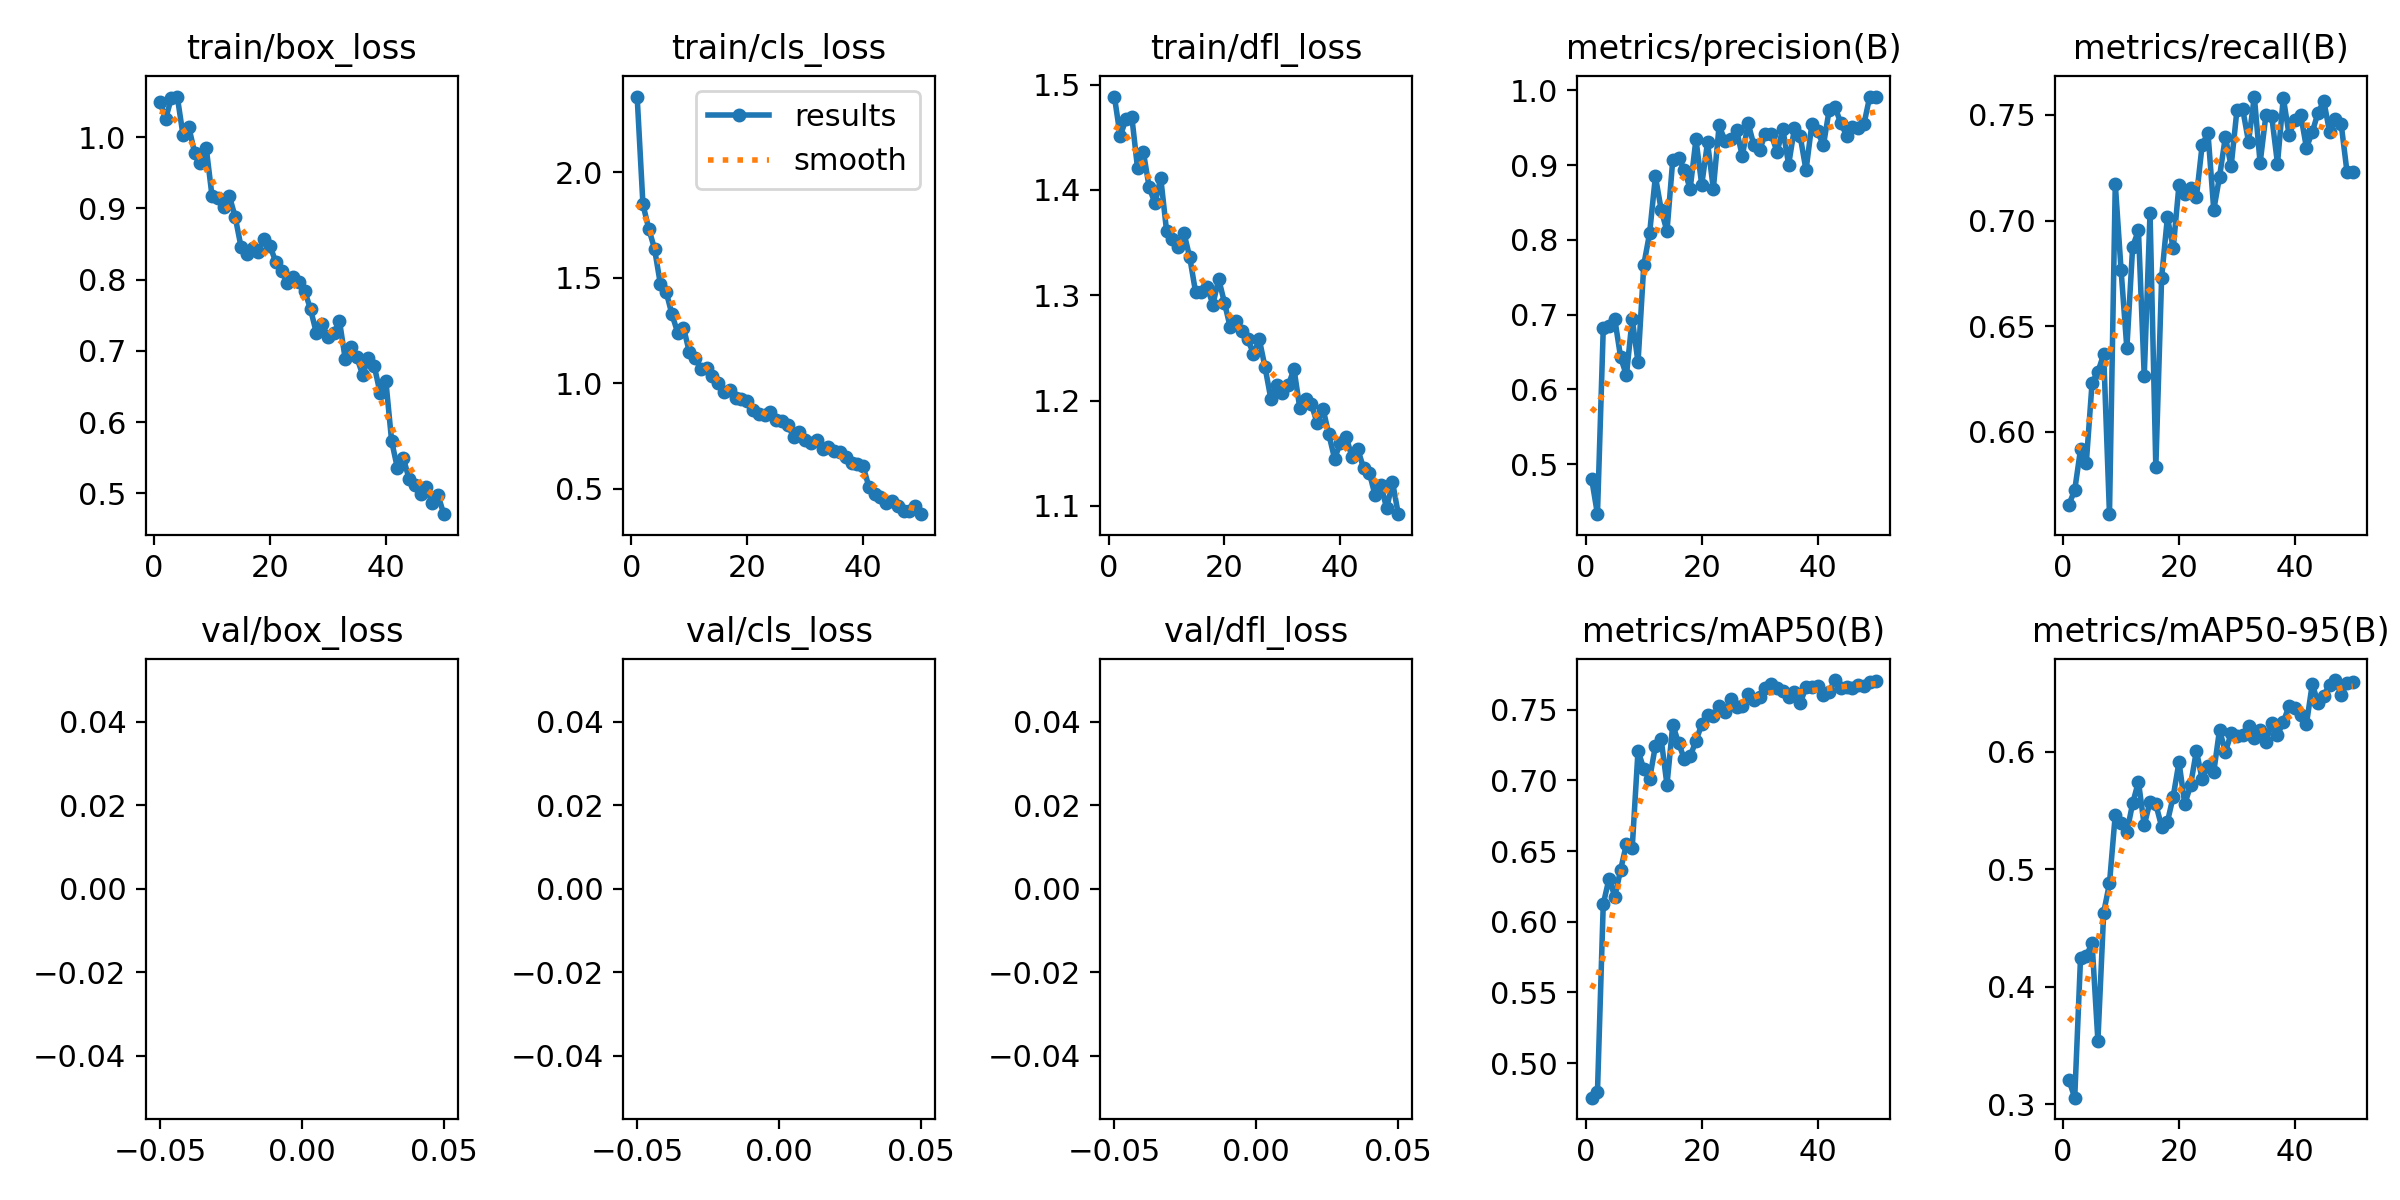

The file beside this chart, header and first rows:
epoch, time, train/box_loss, train/cls_loss, train/dfl_loss, metrics/precision(B), metrics/recall(B), metrics/mAP50(B), metrics/mAP50-95(B), val/box_loss, val/cls_loss, val/dfl_loss, lr/pg0, lr/pg1, lr/pg2
1, 63.49, 1.049, 2.359, 1.489, 0.4802, 0.5656, 0.4755, 0.3207, nan, nan, nan, 0.0004712, 0.0004712, 0.0004712
2, 120, 1.026, 1.848, 1.451, 0.433, 0.5725, 0.4794, 0.3057, nan, nan, nan, 0.0009288, 0.0009288, 0.0009288
3, 176.3, 1.056, 1.733, 1.467, 0.6814, 0.5917, 0.6125, 0.4243, nan, nan, nan, 0.001367, 0.001367, 0.001367
4, 232.8, 1.057, 1.638, 1.47, 0.6852, 0.5855, 0.6305, 0.4265, nan, nan, nan, 0.001344, 0.001344, 0.001344
5, 289.2, 1.002, 1.472, 1.42, 0.6935, 0.6234, 0.6178, 0.437, nan, nan, nan, 0.001316, 0.001316, 0.001316
6, 345.6, 1.014, 1.435, 1.436, 0.6427, 0.6284, 0.6368, 0.3542, nan, nan, nan, 0.001288, 0.001288, 0.001288
7, 401.9, 0.978, 1.328, 1.403, 0.6188, 0.6367, 0.655, 0.4631, nan, nan, nan, 0.001259, 0.001259, 0.001259
8, 460.8, 0.9631, 1.24, 1.387, 0.6945, 0.5611, 0.6522, 0.488, nan, nan, nan, 0.001231, 0.001231, 0.001231
9, 549.4, 0.9849, 1.265, 1.411, 0.6359, 0.7173, 0.721, 0.5465, nan, nan, nan, 0.001203, 0.001203, 0.001203
10, 638.3, 0.9172, 1.149, 1.361, 0.7665, 0.6767, 0.7081, 0.539, nan, nan, nan, 0.001174, 0.001174, 0.001174
11, 728.9, 0.9151, 1.122, 1.353, 0.8086, 0.6396, 0.7011, 0.5315, nan, nan, nan, 0.001146, 0.001146, 0.001146
12, 801.8, 0.9015, 1.067, 1.346, 0.8848, 0.6877, 0.7244, 0.5561, nan, nan, nan, 0.001118, 0.001118, 0.001118
13, 856.8, 0.9171, 1.071, 1.359, 0.8402, 0.6953, 0.729, 0.5744, nan, nan, nan, 0.001089, 0.001089, 0.001089
14, 910.7, 0.888, 1.035, 1.336, 0.8113, 0.6264, 0.6969, 0.5374, nan, nan, nan, 0.001061, 0.001061, 0.001061
15, 964.5, 0.8463, 1.003, 1.303, 0.9073, 0.7037, 0.7394, 0.5574, nan, nan, nan, 0.001033, 0.001033, 0.001033
16, 1018, 0.8356, 0.9581, 1.303, 0.9095, 0.5833, 0.7263, 0.5552, nan, nan, nan, 0.001005, 0.001005, 0.001005
17, 1072, 0.8444, 0.971, 1.308, 0.8938, 0.673, 0.7152, 0.5363, nan, nan, nan, 0.0009763, 0.0009763, 0.0009763
18, 1126, 0.8394, 0.9324, 1.291, 0.868, 0.7016, 0.717, 0.5402, nan, nan, nan, 0.000948, 0.000948, 0.000948
19, 1180, 0.8573, 0.9265, 1.315, 0.9343, 0.6868, 0.7279, 0.5618, nan, nan, nan, 0.0009197, 0.0009197, 0.0009197
20, 1234, 0.8474, 0.9172, 1.293, 0.8736, 0.7169, 0.7397, 0.5912, nan, nan, nan, 0.0008914, 0.0008914, 0.0008914
21, 1288, 0.8249, 0.876, 1.269, 0.9303, 0.7126, 0.7466, 0.5553, nan, nan, nan, 0.0008631, 0.0008631, 0.0008631
22, 1341, 0.8121, 0.8553, 1.276, 0.8681, 0.7155, 0.7456, 0.5714, nan, nan, nan, 0.0008348, 0.0008348, 0.0008348
23, 1395, 0.7953, 0.8502, 1.266, 0.9529, 0.7109, 0.7528, 0.6007, nan, nan, nan, 0.0008065, 0.0008065, 0.0008065
24, 1449, 0.8037, 0.8637, 1.258, 0.9326, 0.7358, 0.7486, 0.5764, nan, nan, nan, 0.0007782, 0.0007782, 0.0007782
25, 1503, 0.796, 0.8273, 1.244, 0.9349, 0.7414, 0.7574, 0.5878, nan, nan, nan, 0.0007499, 0.0007499, 0.0007499
26, 1557, 0.784, 0.8212, 1.258, 0.9473, 0.705, 0.752, 0.5827, nan, nan, nan, 0.0007216, 0.0007216, 0.0007216
27, 1611, 0.7586, 0.8046, 1.232, 0.9118, 0.7208, 0.7525, 0.6187, nan, nan, nan, 0.0006934, 0.0006934, 0.0006934
28, 1665, 0.7254, 0.7461, 1.202, 0.956, 0.7395, 0.761, 0.5997, nan, nan, nan, 0.0006651, 0.0006651, 0.0006651
29, 1719, 0.7377, 0.7681, 1.215, 0.9266, 0.7257, 0.7567, 0.6155, nan, nan, nan, 0.0006368, 0.0006368, 0.0006368
30, 1772, 0.7194, 0.7314, 1.207, 0.9204, 0.7522, 0.7587, 0.6136, nan, nan, nan, 0.0006085, 0.0006085, 0.0006085
31, 1826, 0.7251, 0.7179, 1.214, 0.9421, 0.7526, 0.7657, 0.6139, nan, nan, nan, 0.0005802, 0.0005802, 0.0005802
32, 1880, 0.7418, 0.7302, 1.23, 0.941, 0.7372, 0.7679, 0.6214, nan, nan, nan, 0.0005519, 0.0005519, 0.0005519
33, 1934, 0.6881, 0.6872, 1.193, 0.9174, 0.7586, 0.7652, 0.6118, nan, nan, nan, 0.0005236, 0.0005236, 0.0005236
34, 1988, 0.7056, 0.6972, 1.201, 0.9479, 0.7272, 0.7633, 0.6186, nan, nan, nan, 0.0004953, 0.0004953, 0.0004953
35, 2042, 0.6907, 0.6819, 1.196, 0.9005, 0.7498, 0.7593, 0.6079, nan, nan, nan, 0.000467, 0.000467, 0.000467
36, 2095, 0.6664, 0.6772, 1.179, 0.9493, 0.7494, 0.7623, 0.6244, nan, nan, nan, 0.0004387, 0.0004387, 0.0004387
37, 2149, 0.6895, 0.6519, 1.192, 0.9383, 0.7269, 0.7548, 0.6143, nan, nan, nan, 0.0004104, 0.0004104, 0.0004104
38, 2203, 0.6788, 0.6227, 1.168, 0.893, 0.7581, 0.7659, 0.6252, nan, nan, nan, 0.0003821, 0.0003821, 0.0003821
39, 2257, 0.6414, 0.6185, 1.145, 0.9544, 0.7406, 0.7661, 0.6389, nan, nan, nan, 0.0003538, 0.0003538, 0.0003538
40, 2311, 0.658, 0.6073, 1.16, 0.9453, 0.7473, 0.7667, 0.6374, nan, nan, nan, 0.0003255, 0.0003255, 0.0003255
41, 2371, 0.5734, 0.5105, 1.166, 0.9263, 0.75, 0.7602, 0.6315, nan, nan, nan, 0.0002972, 0.0002972, 0.0002972
42, 2425, 0.5352, 0.4757, 1.146, 0.9739, 0.7344, 0.7629, 0.6236, nan, nan, nan, 0.0002689, 0.0002689, 0.0002689
43, 2478, 0.5499, 0.4637, 1.154, 0.9772, 0.7418, 0.771, 0.6574, nan, nan, nan, 0.0002406, 0.0002406, 0.0002406
44, 2532, 0.5206, 0.433, 1.136, 0.9564, 0.751, 0.7657, 0.6415, nan, nan, nan, 0.0002123, 0.0002123, 0.0002123
45, 2585, 0.5121, 0.4441, 1.131, 0.9394, 0.7565, 0.7661, 0.6477, nan, nan, nan, 0.0001841, 0.0001841, 0.0001841
46, 2639, 0.4983, 0.4214, 1.11, 0.951, 0.7417, 0.7656, 0.6571, nan, nan, nan, 0.0001558, 0.0001558, 0.0001558
47, 2693, 0.5084, 0.3939, 1.12, 0.9491, 0.7481, 0.7677, 0.6609, nan, nan, nan, 0.0001275, 0.0001275, 0.0001275
48, 2747, 0.4863, 0.3975, 1.098, 0.9547, 0.7454, 0.767, 0.6481, nan, nan, nan, 9.91726e-05, 9.91726e-05, 9.91726e-05
49, 2801, 0.4978, 0.4186, 1.123, 0.9916, 0.7229, 0.7695, 0.6583, nan, nan, nan, 7.08784e-05, 7.08784e-05, 7.08784e-05
50, 2854, 0.4707, 0.3805, 1.092, 0.9907, 0.7229, 0.7704, 0.6593, nan, nan, nan, 4.25842e-05, 4.25842e-05, 4.25842e-05
